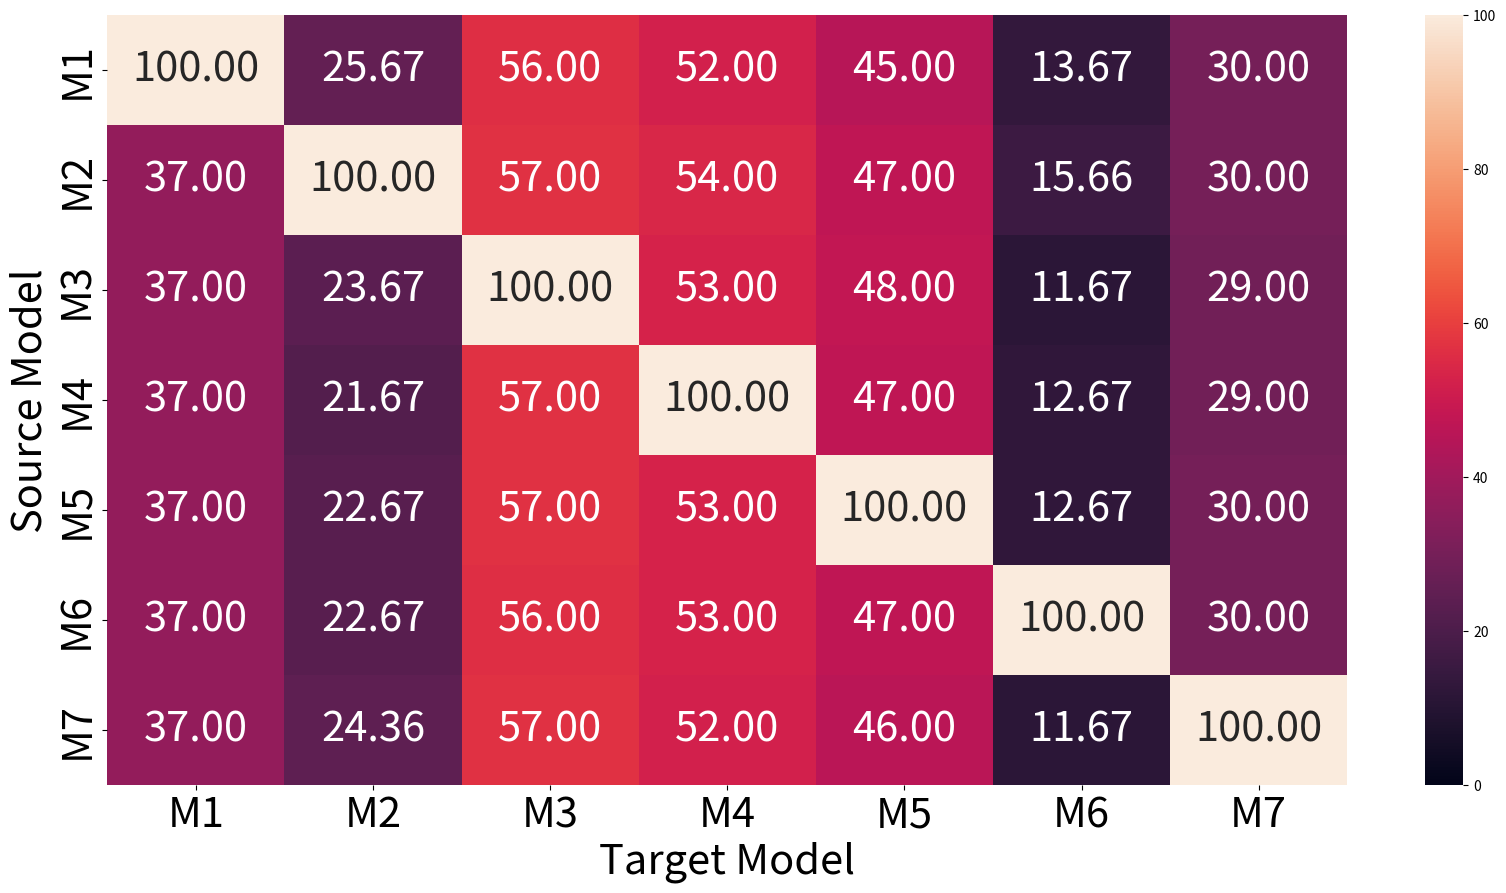

The matplotlib source for this figure:
import numpy as np 
import seaborn as sb 
import matplotlib.pyplot as plt
data = np.array([[100,74.33,44,48,55,86.33,70],[63,100,43,46,53,84.34,70],[63,76.33,100,47,52,88.33,71],[63,78.33,43,100,53,87.33,71],
[63,77.33,43,47,100,87.33,70],
	[63,77.33,44,47,53,100,70],[63,75.64,43,48,54,88.33,100]])
Temp=np.ones((7,7))*100	
data=Temp-data
data[np.diag_indices_from(data)]=100	
heat_map = sb.heatmap(data,annot=True, fmt=".2f",vmin=0, vmax=100,annot_kws={"size": 30})
Size=30
heat_map.set_xticklabels(['M1','M2','M3','M4','M5','M6','M7'],size=Size)
heat_map.set_yticklabels(['M1','M2','M3','M4','M5','M6','M7'],size=Size)
plt.ylabel('Source Model',size=Size)
plt.xlabel('Target Model',size=Size)
figure = plt.gcf()  # get current figure
figure.set_size_inches(20,10) # set figure's size manually to your full screen (32x18)
plt.savefig('PGDR_HM_Us8K.pdf', bbox_inches='tight')
plt.show()
